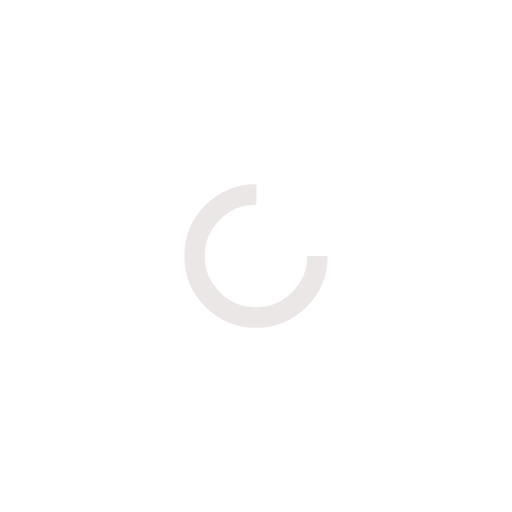
t = 0.00 s
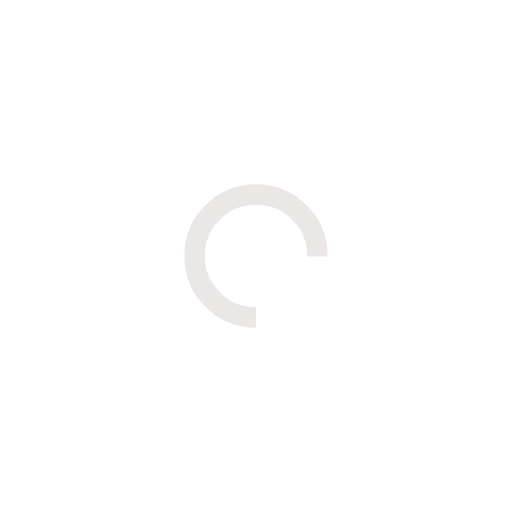
t = 0.64 s
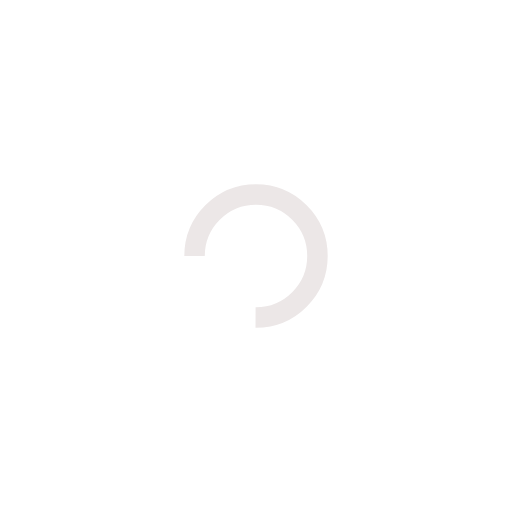
t = 1.28 s
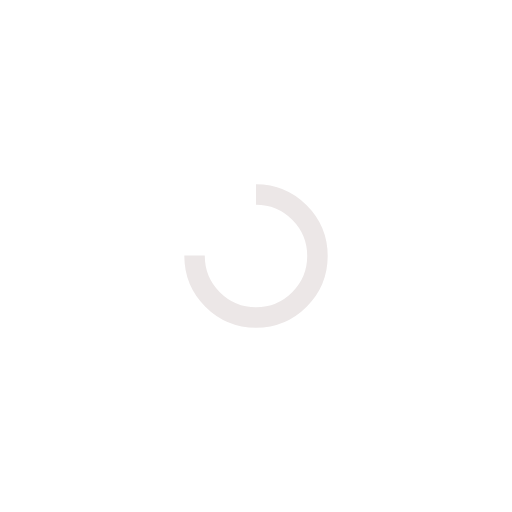
t = 1.92 s

The animated SVG that drew these frames (rendered in a browser with its animation timeline set to each time). Animation: 1 SMIL element (animateTransform=1); one cycle of 2.56 s, repeats indefinitely.

<?xml version="1.0" encoding="utf-8"?>
<svg xmlns="http://www.w3.org/2000/svg" xmlns:xlink="http://www.w3.org/1999/xlink" style="margin: auto; background: none; display: block; shape-rendering: auto;" width="53px" height="53px" viewBox="0 0 100 100" preserveAspectRatio="xMidYMid">
<circle cx="50" cy="50" fill="none" stroke="#ece7e7" stroke-width="4" r="12" stroke-dasharray="56.548667764616276 20.84955592153876">
  <animateTransform attributeName="transform" type="rotate" repeatCount="indefinite" dur="2.564102564102564s" values="0 50 50;360 50 50" keyTimes="0;1"></animateTransform>
</circle>
<!-- [ldio] generated by https://loading.io/ --></svg>
